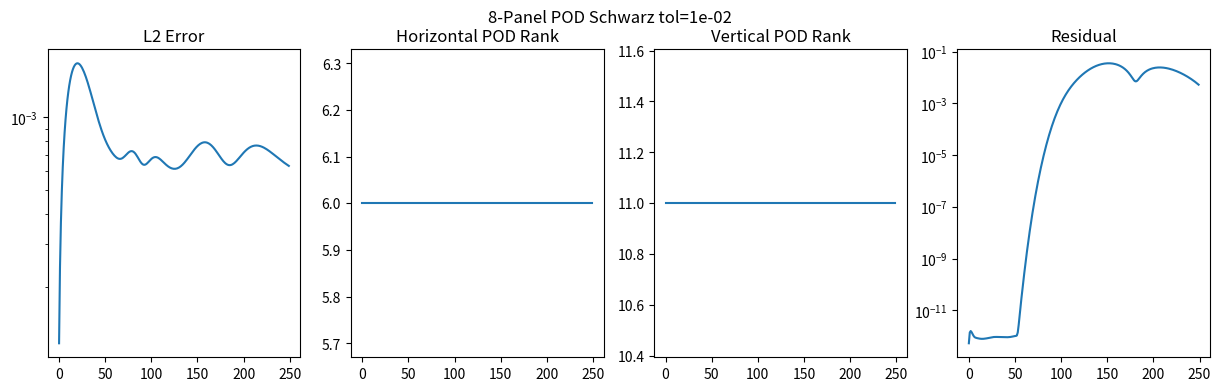
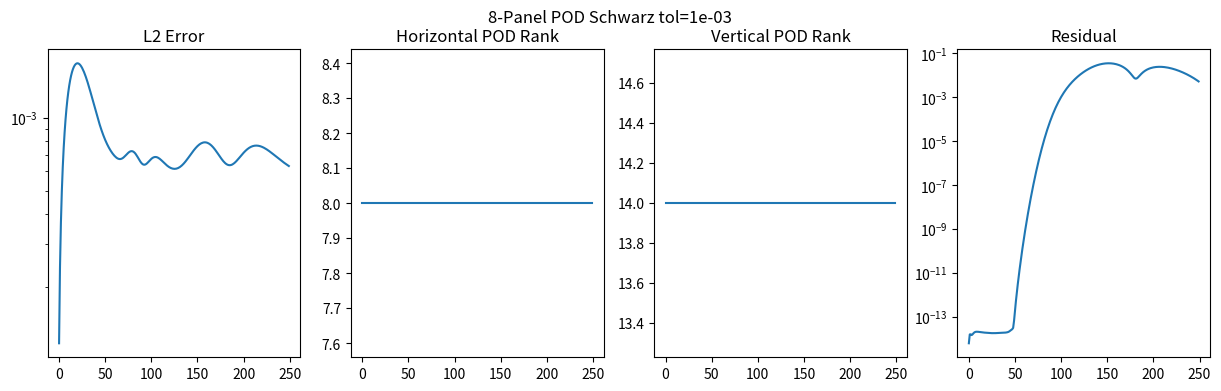
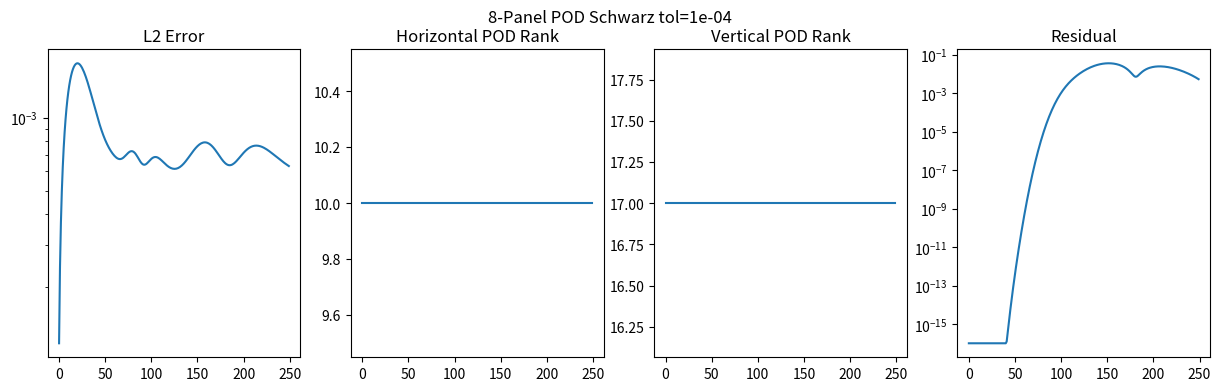

Write Python code to recreate these figures, in order.
# 09_SFX_8Panel_POD_Schwarz_V11_1.py

import numpy as np
import matplotlib.pyplot as plt
from matplotlib.backends.backend_pdf import PdfPages

# ==========================================================
# Configuration
# ==========================================================

NX = 128
NY = 128

NROW = 2
NCOL = 4

PX = NX // NROW
PY = NY // NCOL

NT = 250
N_SCHWARZ = 5

CFL = 0.35
VX = 1.0
VY = 0.5

SIGMA = 0.05

TOLS = [1e-2, 1e-3, 1e-4]

NUM_INTERFACES = (
    (NROW - 1) * NCOL +
    NROW * (NCOL - 1)
)

OMEGA = 0.01 / np.sqrt(NUM_INTERFACES)

PDF = "09_SFX_8Panel_POD_Schwarz_V11_1.pdf"

# ==========================================================
# Grid
# ==========================================================

x = np.linspace(0, 1, NX, endpoint=False)
y = np.linspace(0, 1, NY, endpoint=False)

X, Y = np.meshgrid(x, y, indexing="ij")

u0 = np.exp(
    -((X - 0.25) ** 2 +
      (Y - 0.50) ** 2)
    / SIGMA ** 2
)

# ==========================================================
# Transport
# ==========================================================

def full_step(q):

    qx = q - np.roll(q, 1, axis=0)
    qy = q - np.roll(q, 1, axis=1)

    return q - CFL * VX * qx - CFL * VY * qy


# ==========================================================
# Flux
# ==========================================================

def flux(u):
    return 0.5 * u * u


# ==========================================================
# Split / Merge
# ==========================================================

def split_panels(q):

    panels = []

    for i in range(NROW):

        row = []

        for j in range(NCOL):

            block = q[
                i * PX:(i + 1) * PX,
                j * PY:(j + 1) * PY
            ].copy()

            row.append(block)

        panels.append(row)

    return panels


def merge_panels(P):

    rows = []

    for i in range(NROW):
        rows.append(np.hstack(P[i]))

    return np.vstack(rows)


# ==========================================================
# POD Training
# ==========================================================

print("Building POD bases...")

snaps_h = []
snaps_v = []

q = u0.copy()

for _ in range(500):

    q = full_step(q)

    for i in range(NROW):

        for j in range(NCOL):

            block = q[
                i * PX:(i + 1) * PX,
                j * PY:(j + 1) * PY
            ]

            # horizontal traces
            snaps_h.append(
                block[-1, :].copy()
            )

            # vertical traces
            snaps_v.append(
                block[:, -1].copy()
            )

# ==========================================================
# Horizontal POD
# ==========================================================

Sh = np.asarray(snaps_h)

mean_h = np.mean(Sh, axis=0)

Ah = (Sh - mean_h).T

Uh, Sigma_h, _ = np.linalg.svd(
    Ah,
    full_matrices=False
)

energy_h = np.cumsum(Sigma_h ** 2)
energy_h /= energy_h[-1]

# ==========================================================
# Vertical POD
# ==========================================================

Sv = np.asarray(snaps_v)

mean_v = np.mean(Sv, axis=0)

Av = (Sv - mean_v).T

Uv, Sigma_v, _ = np.linalg.svd(
    Av,
    full_matrices=False
)

energy_v = np.cumsum(Sigma_v ** 2)
energy_v /= energy_v[-1]


# ==========================================================
# POD Compression
# ==========================================================

def pod_rank(energy, tol):

    target = 1.0 - tol ** 2

    return max(
        1,
        np.searchsorted(
            energy,
            target
        ) + 1
    )


def pod_compress_h(trace, tol):

    r = pod_rank(
        energy_h,
        tol
    )

    centered = trace - mean_h

    rec = (
        Uh[:, :r]
        @
        (
            Uh[:, :r].T @ centered
        )
        +
        mean_h
    )

    return rec, r


def pod_compress_v(trace, tol):

    r = pod_rank(
        energy_v,
        tol
    )

    centered = trace - mean_v

    rec = (
        Uv[:, :r]
        @
        (
            Uv[:, :r].T @ centered
        )
        +
        mean_v
    )

    return rec, r


# ==========================================================
# Schwarz Sweep
# ==========================================================

def schwarz_step(P, tol):

    rank_h = []
    rank_v = []

    residuals = []

    for _ in range(N_SCHWARZ):

        #
        # Vertical interfaces
        #

        for i in range(NROW - 1):

            for j in range(NCOL):

                top = P[i][j]
                bottom = P[i + 1][j]

                resid = (
                    flux(top[-1, :])
                    -
                    flux(bottom[0, :])
                )

                rec, r = pod_compress_h(
                    resid,
                    tol
                )

                top[-1, :] -= OMEGA * rec
                bottom[0, :] += OMEGA * rec

                rank_h.append(r)

                residuals.append(
                    np.linalg.norm(resid)
                )

        #
        # Horizontal interfaces
        #

        for i in range(NROW):

            for j in range(NCOL - 1):

                left = P[i][j]
                right = P[i][j + 1]

                resid = (
                    flux(left[:, -1])
                    -
                    flux(right[:, 0])
                )

                rec, r = pod_compress_v(
                    resid,
                    tol
                )

                left[:, -1] -= OMEGA * rec
                right[:, 0] += OMEGA * rec

                rank_v.append(r)

                residuals.append(
                    np.linalg.norm(resid)
                )

    q = merge_panels(P)

    q = full_step(q)

    return (
        split_panels(q),
        np.mean(rank_h) if rank_h else 0,
        np.mean(rank_v) if rank_v else 0,
        residuals[-1] if residuals else 0
    )


# ==========================================================
# Reference
# ==========================================================

ref = u0.copy()

ref_hist = []

for _ in range(NT):

    ref = full_step(ref)

    ref_hist.append(ref.copy())


# ==========================================================
# Experiment
# ==========================================================

results = []

with PdfPages(PDF) as pdf:

    for tol in TOLS:

        print("tol =", tol)

        P = split_panels(u0.copy())

        errs = []
        hranks = []
        vranks = []
        residuals = []

        for n in range(NT):

            (
                P,
                hrank,
                vrank,
                resid
            ) = schwarz_step(
                P,
                tol
            )

            q = merge_panels(P)

            err = (
                np.linalg.norm(
                    q - ref_hist[n]
                )
                /
                (
                    np.linalg.norm(
                        ref_hist[n]
                    )
                    + 1e-16
                )
            )

            errs.append(err)
            hranks.append(hrank)
            vranks.append(vrank)
            residuals.append(resid)

        results.append(
            (
                tol,
                errs[-1],
                np.mean(hranks),
                np.mean(vranks),
                residuals[-1]
            )
        )

        fig, ax = plt.subplots(
            1,
            4,
            figsize=(15, 4)
        )

        ax[0].semilogy(
            np.maximum(
                errs,
                1e-16
            )
        )
        ax[0].set_title("L2 Error")

        ax[1].plot(hranks)
        ax[1].set_title("Horizontal POD Rank")

        ax[2].plot(vranks)
        ax[2].set_title("Vertical POD Rank")

        ax[3].semilogy(
            np.maximum(
                residuals,
                1e-16
            )
        )
        ax[3].set_title("Residual")

        fig.suptitle(
            f"8-Panel POD Schwarz tol={tol:.0e}"
        )

        pdf.savefig(fig)
        plt.close(fig)

    fig = plt.figure(
        figsize=(11, 8)
    )

    plt.axis("off")

    lines = [
        "SFX V11.1 8-PANEL POD SCHWARZ",
        "",
        "Tol FinalErr HRank VRank FinalResidual",
        ""
    ]

    for (
        tol,
        err,
        hrank,
        vrank,
        resid
    ) in results:

        lines.append(
            f"{tol:.0e} "
            f"{err:.6e} "
            f"{hrank:.2f} "
            f"{vrank:.2f} "
            f"{resid:.6e}"
        )

    plt.text(
        0.02,
        0.98,
        "\n".join(lines),
        family="monospace",
        va="top"
    )

    pdf.savefig(fig)
    plt.close(fig)

print("Saved", PDF)

for r in results:
    print(r)
